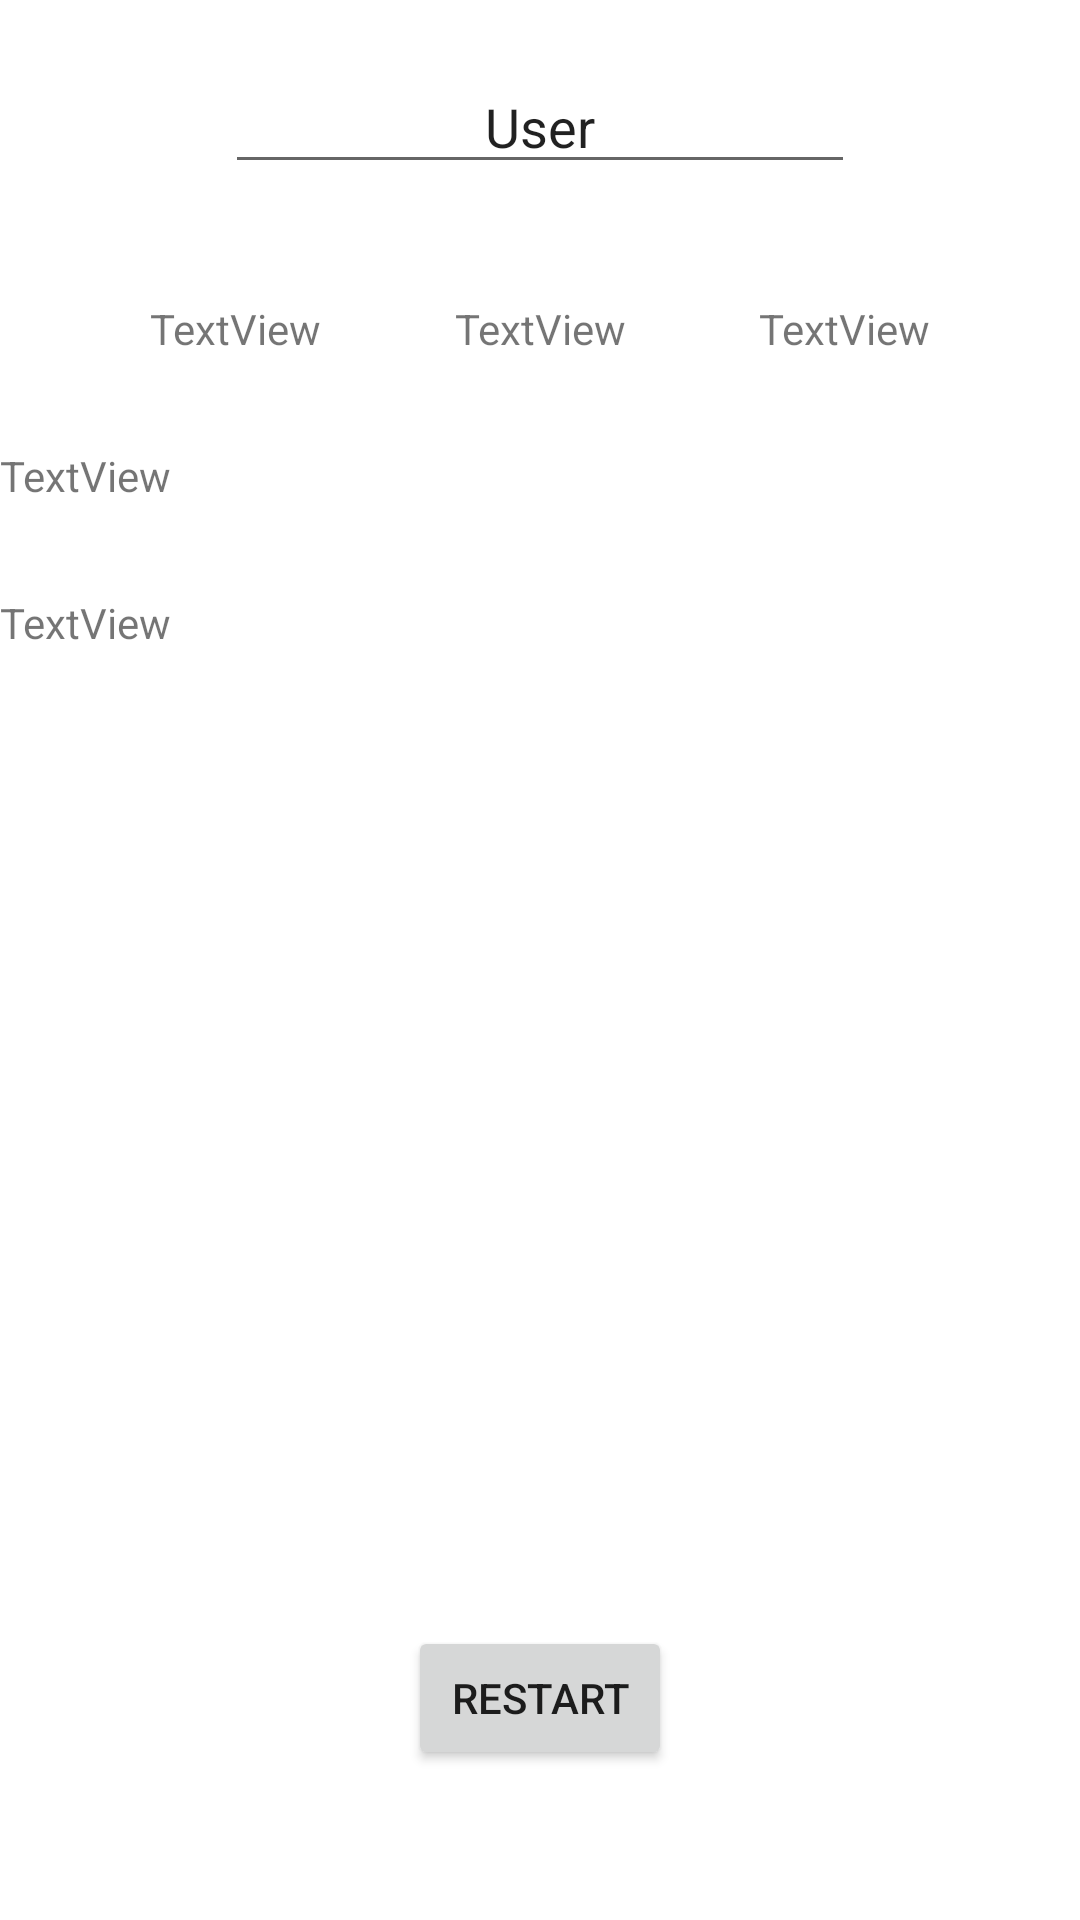

Here is an Android app screen rendered from its layout file. Give the layout XML and the strings, colors and styles it references.
<!-- AndroidManifest.xml: application theme Theme.Java_development -->
<!-- res/layout/activity_quest.xml -->
<?xml version="1.0" encoding="utf-8"?>
<androidx.constraintlayout.widget.ConstraintLayout xmlns:android="http://schemas.android.com/apk/res/android"
    xmlns:app="http://schemas.android.com/apk/res-auto"
    xmlns:tools="http://schemas.android.com/tools"
    android:layout_width="match_parent"
    android:layout_height="match_parent"
    tools:context=".module3.QuestActivity">

    <TextView
        android:id="@+id/career"
        android:layout_width="wrap_content"
        android:layout_height="wrap_content"
        android:layout_marginStart="50dp"
        android:layout_marginTop="100dp"
        android:text="TextView"
        app:layout_constraintStart_toStartOf="parent"
        app:layout_constraintTop_toTopOf="parent" />

    <TextView
        android:id="@+id/assets"
        android:layout_width="wrap_content"
        android:layout_height="wrap_content"
        android:layout_marginTop="100dp"
        android:text="TextView"
        app:layout_constraintEnd_toStartOf="@+id/reputation"
        app:layout_constraintStart_toEndOf="@+id/career"
        app:layout_constraintTop_toTopOf="parent" />

    <TextView
        android:id="@+id/reputation"
        android:layout_width="wrap_content"
        android:layout_height="wrap_content"
        android:layout_marginTop="100dp"
        android:layout_marginEnd="50dp"
        android:text="TextView"
        app:layout_constraintEnd_toEndOf="parent"
        app:layout_constraintTop_toTopOf="parent" />

    <TextView
        android:id="@+id/subject"
        android:layout_width="wrap_content"
        android:layout_height="wrap_content"
        android:layout_marginTop="30dp"
        android:text="TextView"
        app:layout_constraintStart_toStartOf="parent"
        app:layout_constraintTop_toBottomOf="@+id/career" />

    <TextView
        android:id="@+id/text"
        android:layout_width="wrap_content"
        android:layout_height="wrap_content"
        android:layout_marginTop="30dp"
        android:text="TextView"
        app:layout_constraintStart_toStartOf="parent"
        app:layout_constraintTop_toBottomOf="@+id/subject" />

    <LinearLayout
        android:id="@+id/buttons"
        android:layout_width="match_parent"
        android:layout_height="wrap_content"
        android:orientation="horizontal"
        app:layout_constraintBottom_toBottomOf="parent"
        app:layout_constraintEnd_toEndOf="parent"
        app:layout_constraintStart_toStartOf="parent"></LinearLayout>

    <EditText
        android:id="@+id/editTextTextPersonName"
        android:layout_width="wrap_content"
        android:layout_height="wrap_content"
        android:layout_marginTop="20dp"
        android:ems="10"
        android:inputType="textPersonName"
        android:text="User"
        android:textAlignment="center"
        app:layout_constraintEnd_toEndOf="parent"
        app:layout_constraintStart_toStartOf="parent"
        app:layout_constraintTop_toTopOf="parent" />

    <Button
        android:id="@+id/restart"
        android:layout_width="wrap_content"
        android:layout_height="wrap_content"
        android:layout_marginBottom="50dp"
        android:text="Restart"
        app:layout_constraintBottom_toTopOf="@+id/buttons"
        app:layout_constraintEnd_toEndOf="parent"
        app:layout_constraintStart_toStartOf="parent" />
</androidx.constraintlayout.widget.ConstraintLayout>
<!-- resources referenced by this layout -->
<resources>
  <style name="Theme.Java_development" parent="Theme.MaterialComponents.DayNight.DarkActionBar">
          
          <item name="colorPrimary">@color/purple_500</item>
          <item name="colorPrimaryVariant">@color/purple_700</item>
          <item name="colorOnPrimary">@color/white</item>
          
          <item name="colorSecondary">@color/teal_200</item>
          <item name="colorSecondaryVariant">@color/teal_700</item>
          <item name="colorOnSecondary">@color/black</item>
          
          <item name="android:statusBarColor">?attr/colorPrimaryVariant</item>
          
      </style>
  <!-- not gathered from this repository: default colours our renderer supplied (Android Studio template values) -->
  <color name="purple_500">#FF6200EE</color>
  <color name="purple_700">#FF3700B3</color>
  <color name="teal_200">#FF03DAC5</color>
  <color name="teal_700">#FF018786</color>
  <color name="black">#FF000000</color>
  <color name="white">#FFFFFFFF</color>
</resources>
